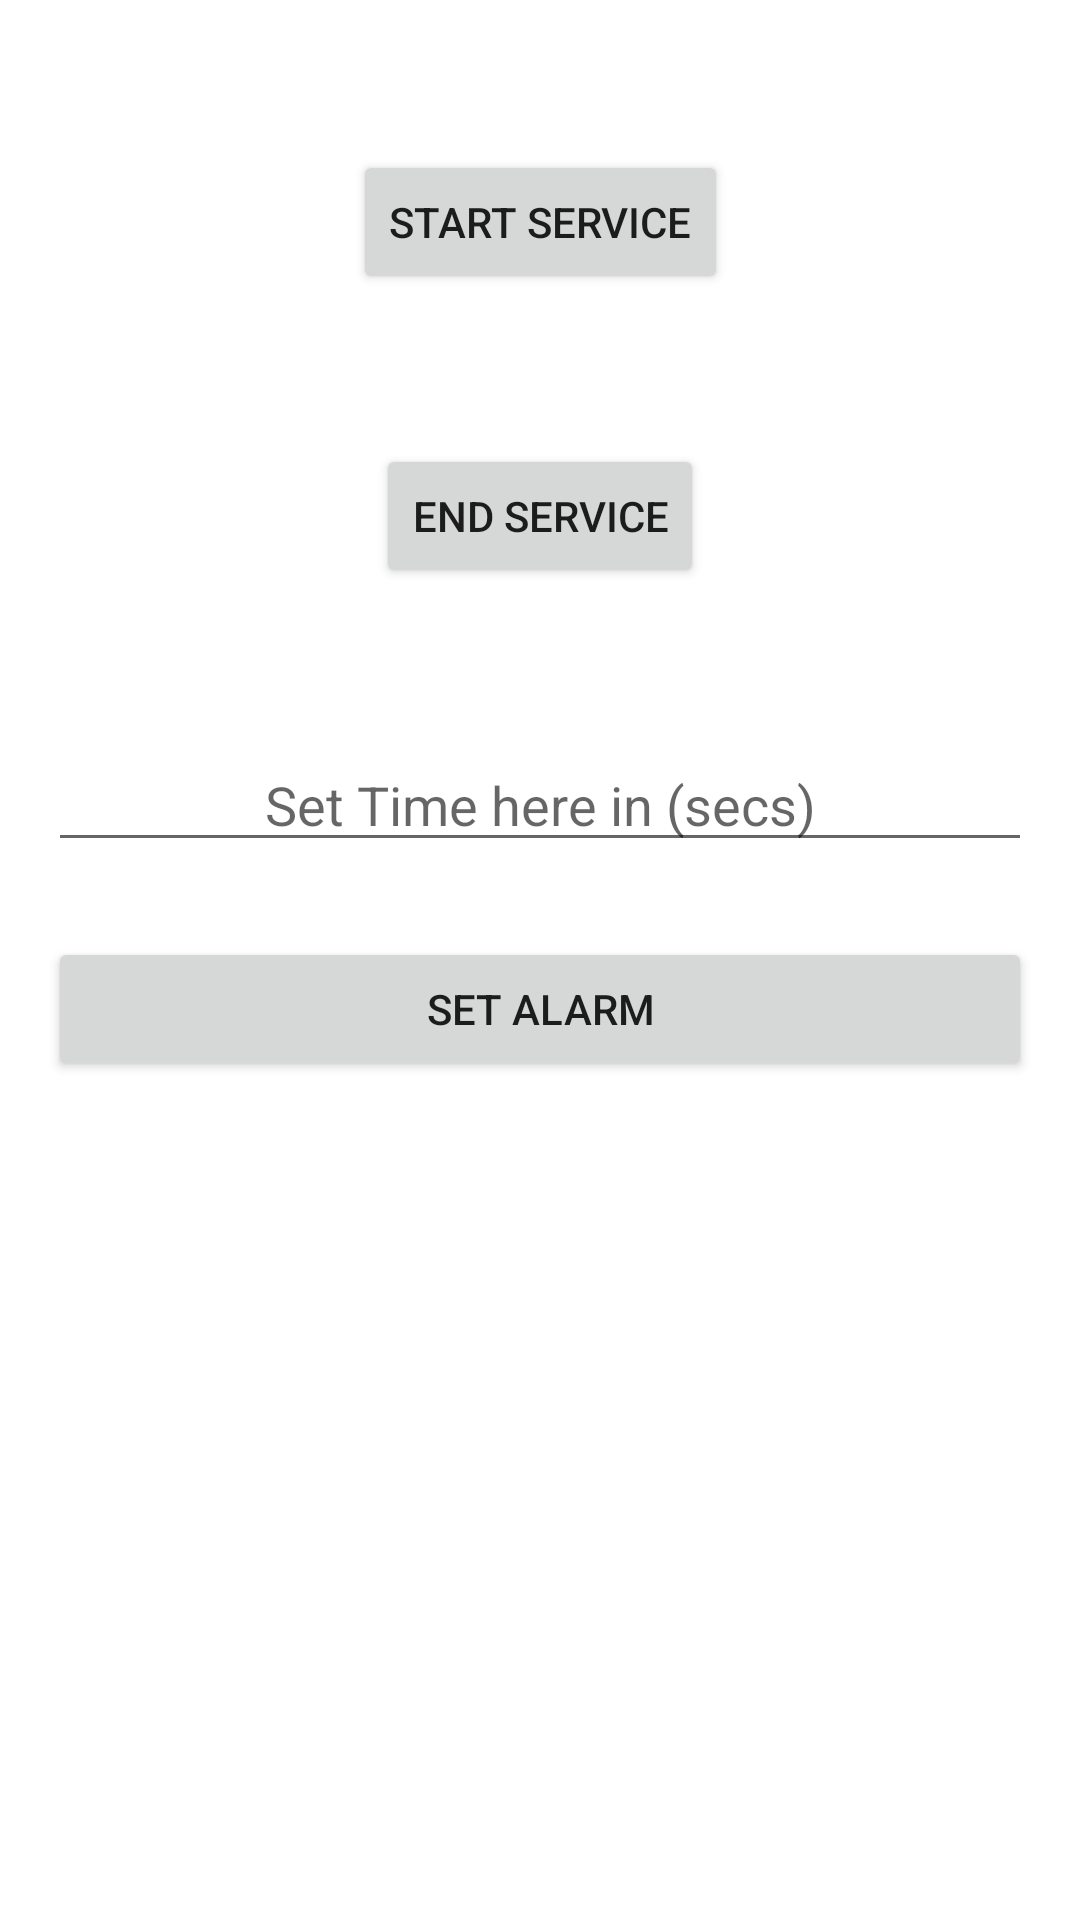

Reconstruct the res/layout file that produces this screen, plus the resources it refers to.
<!-- AndroidManifest.xml: application theme Theme.AndroidArchitectureComponentsAndJetpack -->
<!-- res/layout/activity_service.xml -->
<?xml version="1.0" encoding="utf-8"?>
<layout xmlns:android="http://schemas.android.com/apk/res/android"
    xmlns:app="http://schemas.android.com/apk/res-auto"
    xmlns:tools="http://schemas.android.com/tools">

    <data>

    </data>

    <androidx.constraintlayout.widget.ConstraintLayout
        android:layout_width="match_parent"
        android:layout_height="match_parent"
        tools:context=".services.ServiceActivity">

        <Button
            android:id="@+id/btnStartService"
            android:layout_width="wrap_content"
            android:layout_height="wrap_content"
            android:layout_marginTop="50dp"
            android:text="Start Service"
            app:layout_constraintBottom_toTopOf="@+id/btnStopService"
            app:layout_constraintEnd_toEndOf="parent"
            app:layout_constraintHorizontal_bias="0.5"
            app:layout_constraintStart_toStartOf="parent"
            app:layout_constraintTop_toTopOf="parent" />

        <Button
            android:id="@+id/btnStopService"
            android:layout_width="wrap_content"
            android:layout_height="wrap_content"
            android:layout_marginTop="50dp"
            android:text="End Service"
            app:layout_constraintEnd_toEndOf="parent"
            app:layout_constraintHorizontal_bias="0.5"
            app:layout_constraintStart_toStartOf="parent"
            app:layout_constraintTop_toBottomOf="@+id/btnStartService" />

        <EditText
            android:id="@+id/edttime"
            android:layout_width="match_parent"
            android:layout_height="wrap_content"
            android:layout_marginStart="16dp"
            android:layout_marginEnd="16dp"
            android:layout_marginTop="50dp"
            android:ems="10"
            android:gravity="center"
            android:hint="Set Time here in (secs)"
            android:inputType="number"
            app:layout_constraintEnd_toEndOf="parent"
            app:layout_constraintStart_toStartOf="parent"
            app:layout_constraintTop_toBottomOf="@+id/btnStopService" />


        <Button
            android:id="@+id/btnSetAlarm"
            android:layout_width="match_parent"
            android:layout_height="wrap_content"
            android:layout_marginEnd="16dp"
            android:layout_marginStart="16dp"
            android:layout_marginTop="25dp"
            android:text="Set Alarm"
            app:layout_constraintEnd_toEndOf="parent"
            app:layout_constraintStart_toStartOf="parent"
            app:layout_constraintTop_toBottomOf="@+id/edttime" />

    </androidx.constraintlayout.widget.ConstraintLayout>
</layout>
<!-- resources referenced by this layout -->
<resources>
  <style name="Theme.AndroidArchitectureComponentsAndJetpack" parent="Theme.MaterialComponents.DayNight.DarkActionBar">
          
          <item name="colorPrimary">@color/purple_500</item>
          <item name="colorPrimaryVariant">@color/purple_700</item>
          <item name="colorOnPrimary">@color/white</item>
          
          <item name="colorSecondary">@color/teal_200</item>
          <item name="colorSecondaryVariant">@color/teal_700</item>
          <item name="colorOnSecondary">@color/white</item>
          
          <item name="android:statusBarColor">?attr/colorPrimaryVariant</item>
          
          <item name="windowNoTitle">true</item>
          <item name="windowActionBar">false</item>
          <item name="android:windowFullscreen">true</item>
          <item name="android:windowContentOverlay">@null</item>
      </style>
  <!-- not gathered from this repository: default colours our renderer supplied (Android Studio template values) -->
  <color name="purple_500">#FF6200EE</color>
  <color name="purple_700">#FF3700B3</color>
  <color name="teal_200">#FF03DAC5</color>
  <color name="teal_700">#FF018786</color>
  <color name="white">#FFFFFFFF</color>
</resources>
